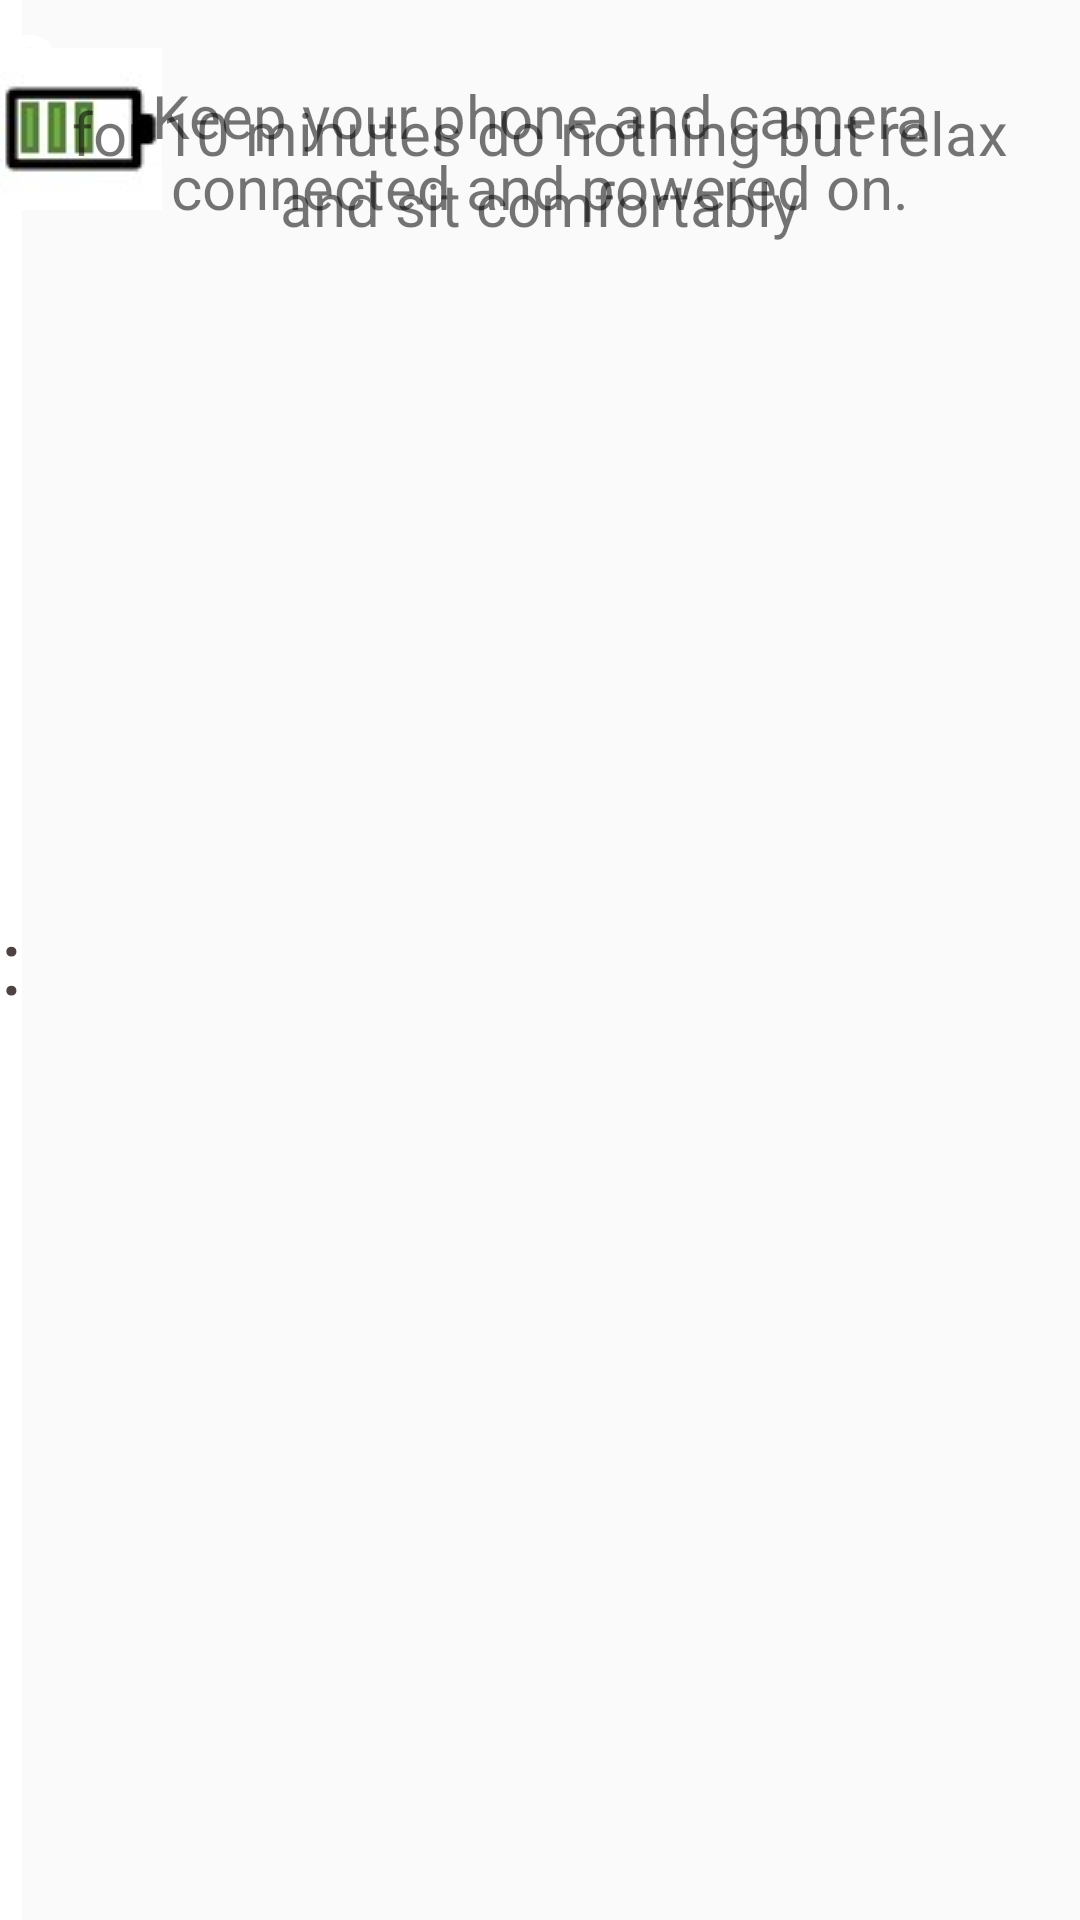

This screen was rendered from an Android layout file. Write that file and the resources it references.
<!-- AndroidManifest.xml: application theme AppTheme -->
<!-- res/layout/activity_calibration_timer.xml -->
<?xml version="1.0" encoding="utf-8"?>
<androidx.constraintlayout.widget.ConstraintLayout
    xmlns:android="http://schemas.android.com/apk/res/android"
    xmlns:app="http://schemas.android.com/apk/res-auto"
    xmlns:tools="http://schemas.android.com/tools"
    android:layout_width="match_parent"
    android:layout_height="match_parent"
    tools:context=".CalibrationTimer">

    <TextView
        android:id="@+id/tv_hour_decade"
        style="@style/RushBuyCountDownTimerViewStyle" />

    <TextView
        android:id="@+id/tv_hour_unit"
        style="@style/RushBuyCountDownTimerViewStyle"
        android:layout_marginLeft="1dp" />

    <TextView
        android:layout_width="wrap_content"
        android:layout_height="match_parent"
        android:background="@android:color/white"
        android:gravity="center"
        android:text=":"
        android:textColor="#4F4242"
        android:textSize="30sp" />

    <TextView
        android:id="@+id/tv_min_decade"
        style="@style/RushBuyCountDownTimerViewStyle" />

    <TextView
        android:id="@+id/tv_min_unit"
        style="@style/RushBuyCountDownTimerViewStyle"
        android:layout_marginLeft="1dp" />

    <TextView
        android:layout_width="wrap_content"
        android:layout_height="match_parent"
        android:background="@android:color/white"
        android:gravity="center"
        android:text=":"
        android:textColor="#4F4242"
        android:textSize="30sp" />

    <TextView
        android:id="@+id/tv_sec_decade"
        style="@style/RushBuyCountDownTimerViewStyle" />

    <TextView
        android:id="@+id/tv_sec_unit"
        style="@style/RushBuyCountDownTimerViewStyle"
        android:layout_marginLeft="1dp" />


    <ImageView
        android:id="@+id/imageView8"
        android:layout_width="wrap_content"
        android:layout_height="wrap_content"
        android:layout_marginTop="16dp"
        app:layout_constraintTop_toTopOf="parent"
        app:srcCompat="@drawable/battery"
        tools:layout_editor_absoluteX="332dp" />

    <TextView
        android:id="@+id/textView6"
        android:layout_width="319dp"
        android:layout_height="112dp"
        android:gravity="center"
        android:text="@string/timer_message1"
        android:textSize="20sp"
        app:layout_constraintEnd_toEndOf="parent"
        app:layout_constraintStart_toStartOf="parent"
        tools:layout_editor_absoluteY="276dp" />

    <TextView
        android:id="@+id/textView7"
        android:layout_width="269dp"
        android:layout_height="101dp"
        android:gravity="center"
        android:text="@string/timer_message2"
        android:textSize="20sp"
        app:layout_constraintEnd_toEndOf="parent"
        app:layout_constraintStart_toStartOf="parent"
        tools:layout_editor_absoluteY="539dp" />

</androidx.constraintlayout.widget.ConstraintLayout>
<!-- resources referenced by this layout -->
<resources>
  <!-- drawable battery: jpg bitmap (drawable, 1701 bytes) -->
  <string name="timer_message1">for 10 minutes do nothing but relax and sit comfortably</string>
  <string name="timer_message2">Keep your phone and camera connected and powered on.</string>
  <style name="RushBuyCountDownTimerViewStyle">
          <item name="android:layout_width">wrap_content</item>
          <item name="android:layout_height">wrap_content</item>
          <item name="android:background">@drawable/bg_view</item>
          <item name="android:gravity">center</item>
          <item name="android:text">0</item>
          <item name="android:textColor">@android:color/white</item>
          <item name="android:textSize">35sp</item>
          <item name="android:textStyle">bold</item>
      </style>
  <style name="AppTheme" parent="Theme.AppCompat.Light.DarkActionBar">
          
          <item name="colorPrimary">@color/colorPrimary</item>
          <item name="colorPrimaryDark">@color/colorPrimaryDark</item>
          <item name="colorAccent">@color/colorAccent</item>
  
      </style>
  <color name="colorPrimary">#6200EE</color>
  <color name="colorPrimaryDark">#3700B3</color>
  <color name="colorAccent">#03DAC5</color>
</resources>
